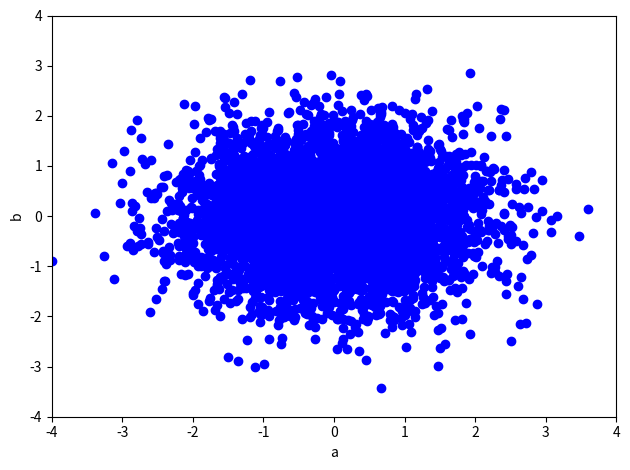
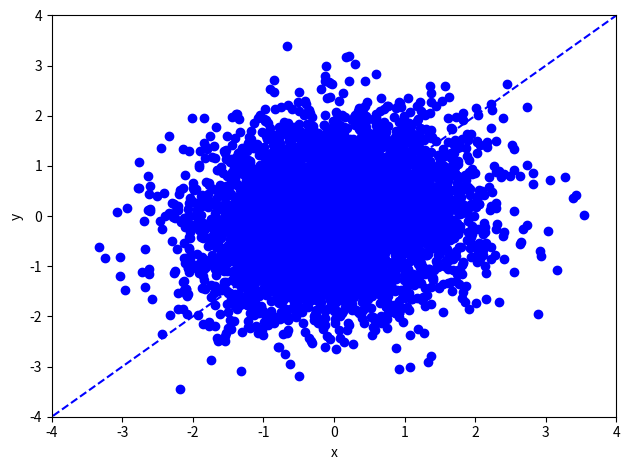
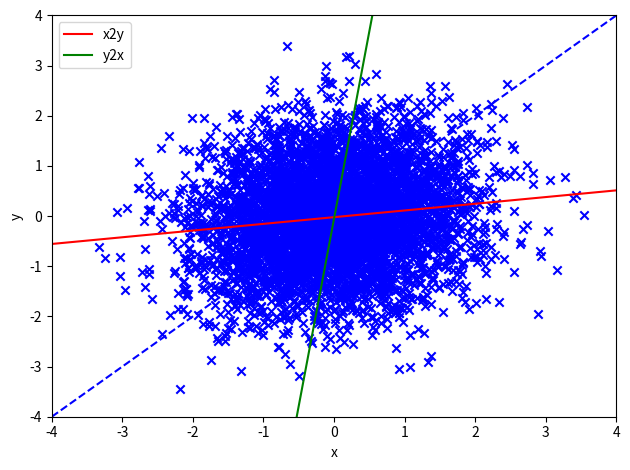

These charts were generated, in order, by the following Python code:
#!/usr/bin/env python3
import numpy as np
import matplotlib.pyplot as plt


def rotate(data, degree):
    # data: M x 2
    theta = np.pi/180 * degree
    R = np.array([[np.cos(theta), -np.sin(theta)],
                  [np.sin(theta), np.cos(theta)]])  # rotation matrix
    return np.dot(data, R.T)


def leastSquares(X, Y):
    # In this function, X is always the input, Y is always the output
    # X: M x (d+1), Y: M x 1, where d=1 here
    # return weights w

    # TODO: YOUR CODE HERE
    # closed form solution by matrix-vector representations only
    # W = (X^T . X)^-1 (X^T . Y)
   
    X_transpose = np.transpose(X)
    X_transpose_dot_Y = np.dot(X_transpose,Y)

    X_transpose_dot_X = np.dot(X_transpose, X)
    X_transpose_dot_X_inv = np.linalg.inv(X_transpose_dot_X)

    w =  np.dot(X_transpose_dot_X_inv, X_transpose_dot_Y)

  
    return w
   


def model(X, w):
    # X: M x (d+1)
    # w: d+1
    # return y_hat: M x 1


    # TODO: YOUR CODE HERE
    y_hat = np.dot(X,w)

    return y_hat
   


def generate_data(M, var1, var2, degree):

    # data generate involves two steps:
    # Step I: generating 2-D data, where two axis are independent
    # M (scalar): The number of data samples
    # var1 (scalar): variance of a
    # var2 (scalar): variance of b

    mu = [0, 0]

    Cov = [[var1, 0],
           [0,  var2]]

    data = np.random.multivariate_normal(mu, Cov, M)
  
    # shape: M x 2

    plt.figure()
    plt.scatter(data[:, 0], data[:, 1], color="blue")
    plt.xlim(-4, 4)
    plt.ylim(-4, 4)
    plt.xlabel('a')
    plt.ylabel('b')
    plt.tight_layout()
    plt.savefig('data_ab_'+str(var2)+'.jpg')

    # Step II: rotate data by 45 degree counter-clockwise,
    # so that the two dimensions are in fact correlated

    data = rotate(data, degree)
    plt.tight_layout()
    plt.figure()
    # plot the data points
    plt.scatter(data[:, 0], data[:, 1], color="blue")
    plt.xlim(-4, 4)
    plt.ylim(-4, 4)
    plt.xlabel('x')
    plt.ylabel('y')

    # plot the line where data are mostly generated around
    X_new = np.linspace(-5, 5, 100, endpoint=True).reshape([100, 1])

    Y_new = np.tan(np.pi/180*degree)*X_new
    plt.plot(X_new, Y_new, color="blue", linestyle='dashed')
    plt.tight_layout()
    plt.savefig('data_xy_'+str(var2) + '_' + str(degree) + '.jpg')
    return data


###########################
# Main code starts here
###########################
# Settings
M = 5000
var1 = 1
var2 = 0.8
degree = 45

data = generate_data(M, var1, var2, degree)


##########
# Training the linear regression model predicting y from x (x2y)
Input = data[:, 0].reshape((-1, 1))  # M x d, where d=1
# M x (d+1) augmented feature
Input_aug = np.concatenate([Input, np.ones([M, 1])], axis=1)
Output = data[:, 1].reshape((-1, 1))  # M x 1


w_x2y = leastSquares(Input_aug, Output)  # (d+1) x 1, where d=1

print('Predicting y from x (x2y): weight=' +
      str(w_x2y[0, 0]), 'bias = ', str(w_x2y[1, 0]))

# # Training the linear regression model predicting x from y (y2x)

Input = data[:, 1].reshape((-1, 1))  # M x d, where d=1
# M x (d+1) augmented feature
Input_aug = np.concatenate([Input, np.ones([M, 1])], axis=1)
Output = data[:, 0].reshape((-1, 1))  # M x 1

w_y2x = leastSquares(Input_aug, Output)  # (d+1) x 1, where d=1
print('Predicting x from y (y2x): weight=' +
      str(w_y2x[0, 0]), 'bias = ', str(w_y2x[1, 0]))


# plot the data points
plt.figure()
X = data[:, 0].reshape((-1, 1))  # M x d, where d=1
Y = data[:, 1].reshape((-1, 1))  # M x d, where d=1

plt.scatter(X, Y, color="blue", marker='x')
plt.xlim(-4, 4)
plt.ylim(-4, 4)
plt.xlabel('x')
plt.ylabel('y')

# plot the line where data are mostly generated around
X_new = np.linspace(-4, 4, 100, endpoint=True).reshape([100, 1])

Y_new = np.tan(np.pi/180*degree)*X_new
plt.plot(X_new, Y_new, color="blue", linestyle='dashed')

# plot the prediction of y from x (x2y)
# M x d, where d=1
X_new = np.linspace(-4, 4, 100, endpoint=True).reshape([100, 1])
# M x (d+1) augmented feature
X_new_aug = np.concatenate([X_new, np.ones([X_new.shape[0], 1])], axis=1)
plt.plot(X_new, model(X_new_aug, w_x2y), color="red", label="x2y")

# plot the prediction of x from y (y2x)
# M x d, where d=1
Y_new = np.linspace(-4, 4, 100, endpoint=True).reshape([100, 1])
# M x (d+1) augmented feature
Y_new_aug = np.concatenate([X_new, np.ones([X_new.shape[0], 1])], axis=1)
plt.plot(model(Y_new_aug, w_y2x), Y_new, color="green", label="y2x")
plt.legend()
plt.tight_layout()
plt.savefig('Regression_model_' + str(var2) + '_' + str(degree) + '.jpg')
